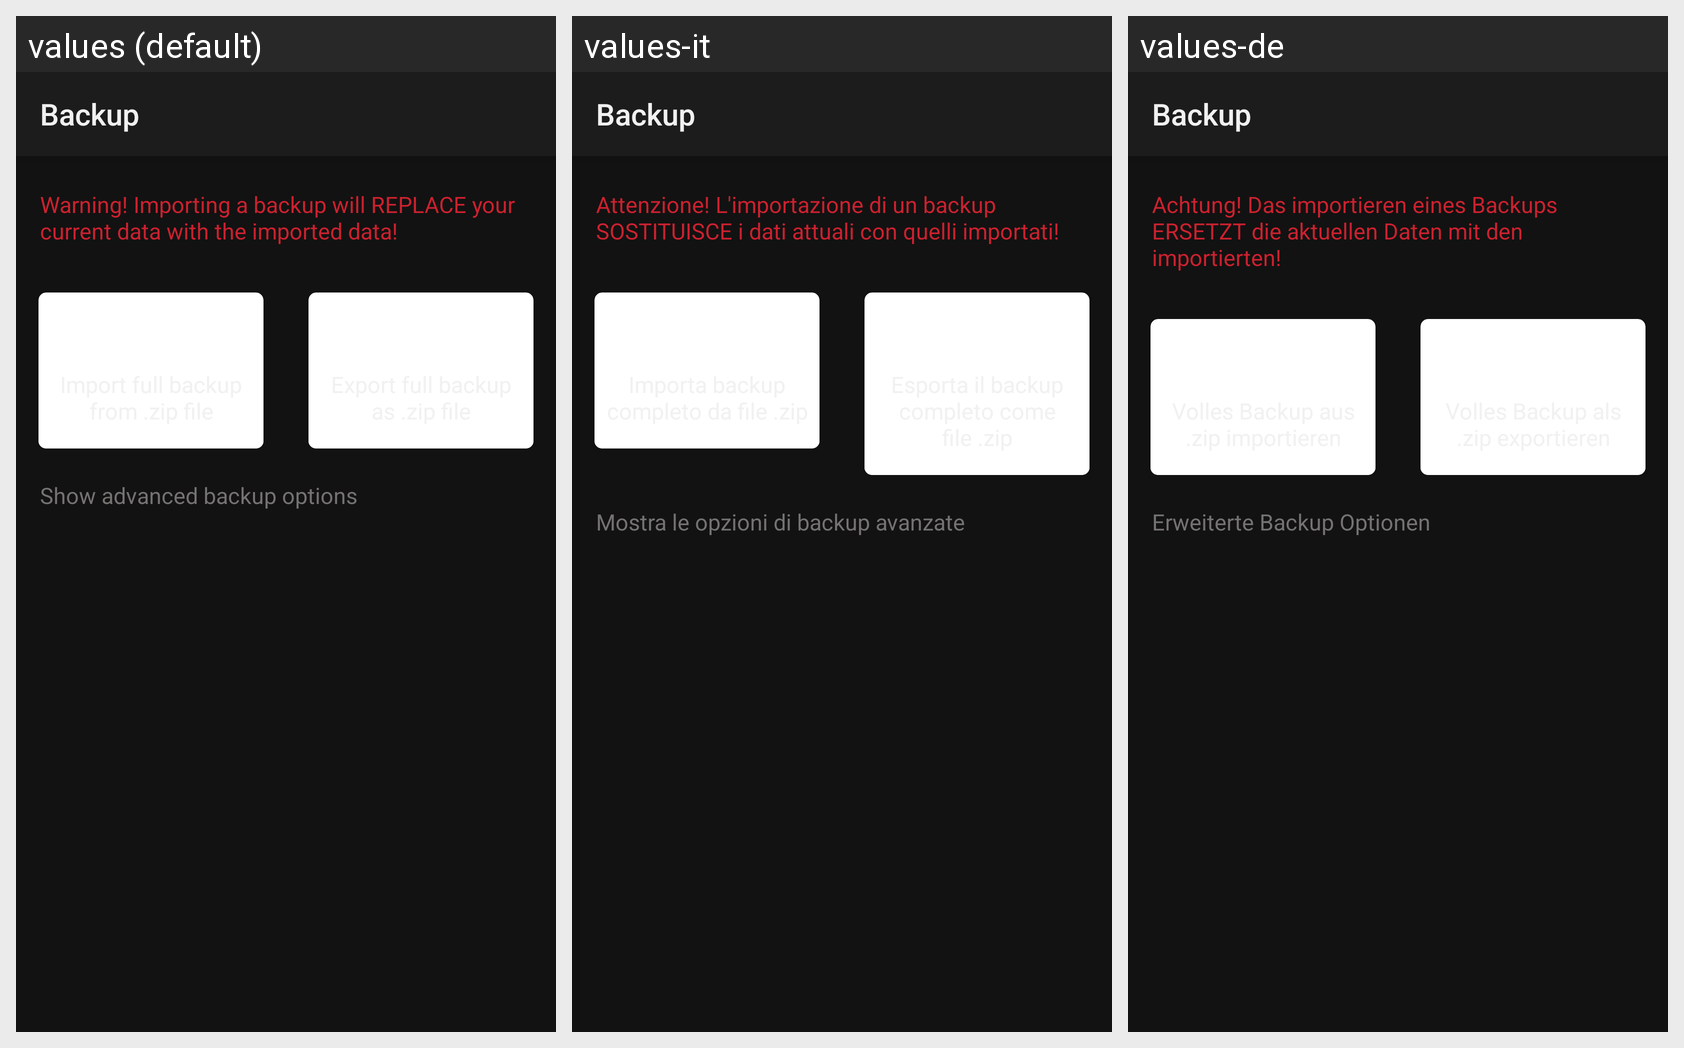

Strings drawn on this Android screen and how each of the app's shown locales translates them:
Android screen res/layout/f_settings_backup.xml rendered under 3 locales, left to right: values (default), values-it, values-de. Device: Nexus 5 (rendered at 1080×1920; each locale shown at half size, 540×960, under a caption strip naming it); theme AppThemeDark.
Other locales in the repository, not shown: values-es, values-fr, values-ru.
Strings drawn on this screen, with the default value and each locale's value (text and hints the layout hard-codes, and strings that could not be matched under every locale, appear in the picture but are not listed):

settingsBackupTitle
  values: Backup
  values-it: Backup
  values-de: Backup

settingsBackupWarning
  values: Warning! Importing a backup will REPLACE your current data with the imported data!
  values-it: Attenzione! L'importazione di un backup SOSTITUISCE i dati attuali con quelli importati!
  values-de: Achtung! Das importieren eines Backups ERSETZT die aktuellen Daten mit den importierten!

show_advanced_backup_options
  values: Show advanced backup options
  values-it: Mostra le opzioni di backup avanzate
  values-de: Erweiterte Backup Optionen
